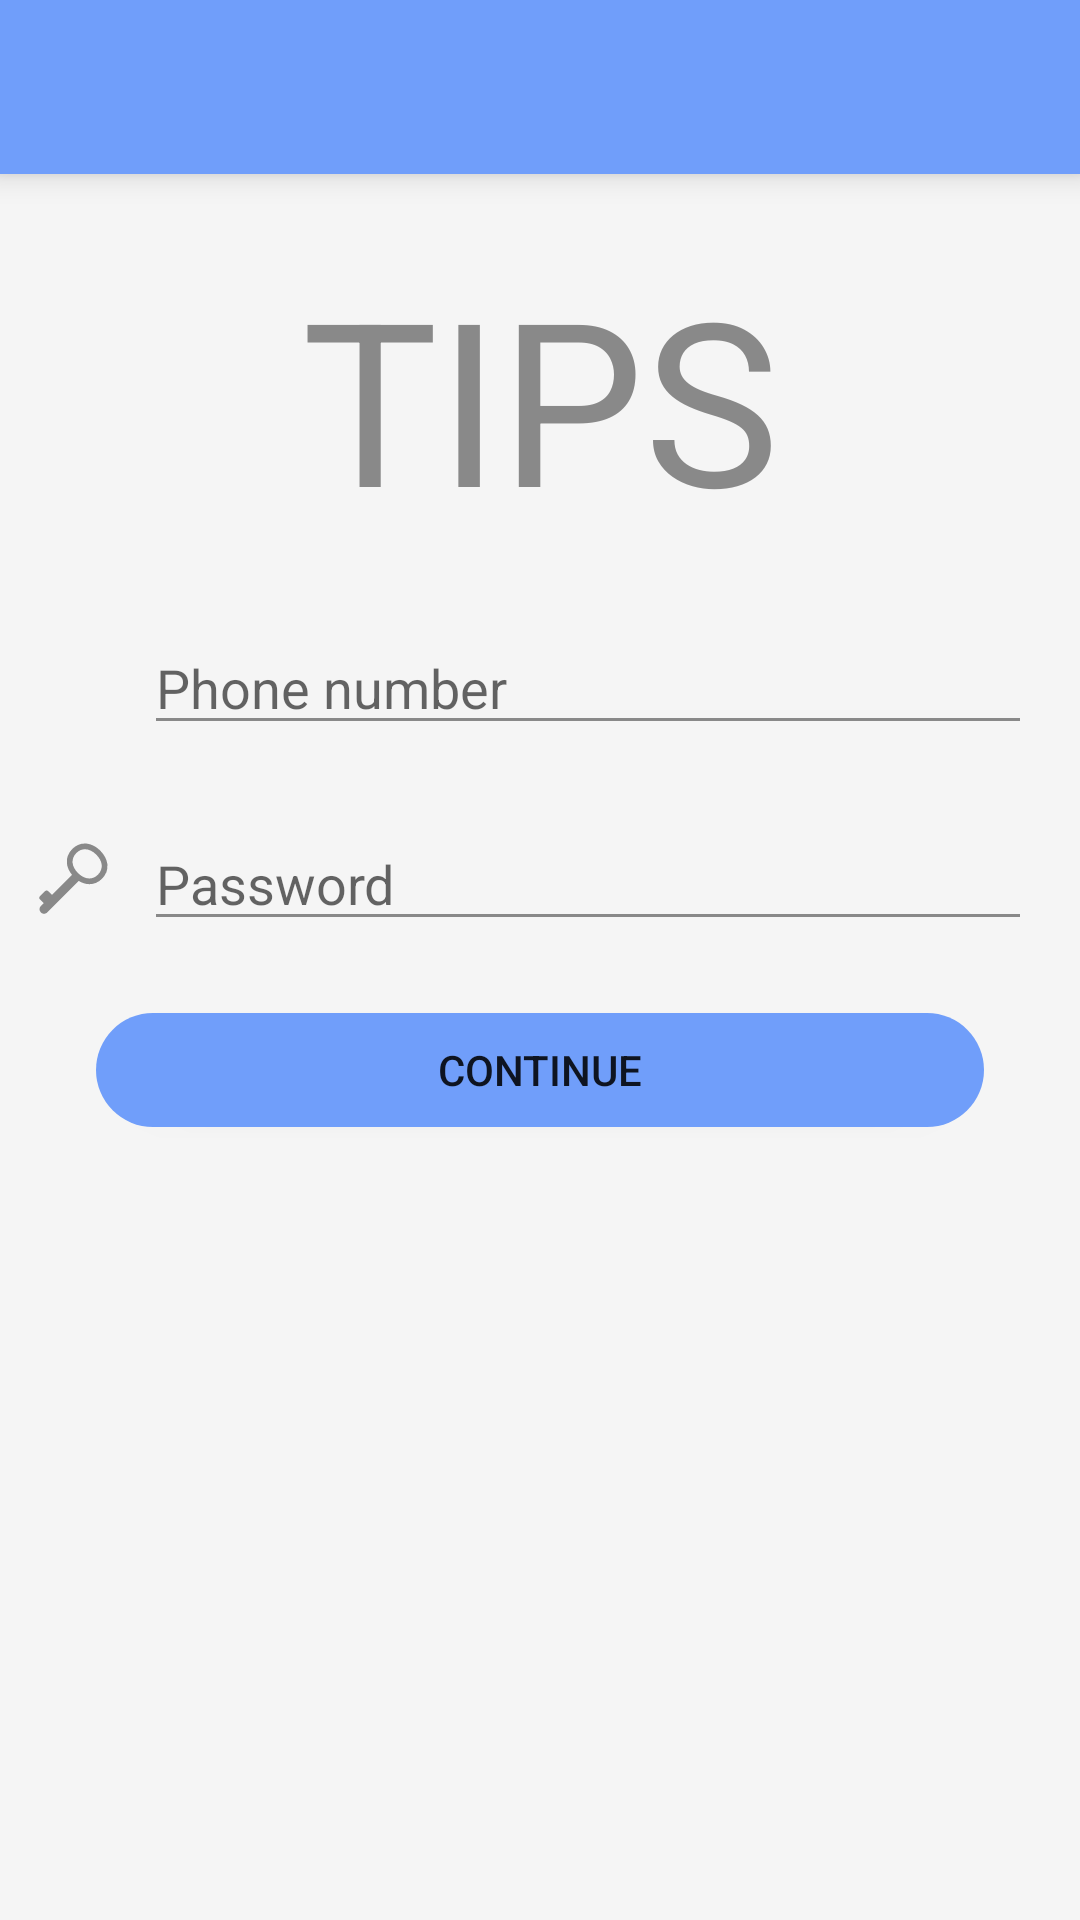

Layout XML and referenced resources for this Android screen:
<!-- AndroidManifest.xml: activity theme Theme.LoginApp -->
<!-- res/layout/activity_login.xml -->
<?xml version="1.0" encoding="utf-8"?>
<androidx.constraintlayout.widget.ConstraintLayout xmlns:android="http://schemas.android.com/apk/res/android"
    xmlns:app="http://schemas.android.com/apk/res-auto"
    xmlns:tools="http://schemas.android.com/tools"
    android:layout_width="match_parent"
    android:layout_height="match_parent"
    android:background="@color/background"
    android:gravity="center"
    android:orientation="vertical"
    tools:context=".homescreen.LoginActivity">

    <androidx.appcompat.widget.Toolbar
        android:id="@+id/app_toolbar"
        android:layout_width="match_parent"
        android:layout_height="@dimen/toolbar_height"
        android:background="@color/primary"
        android:elevation="@dimen/elevation"
        android:gravity="center_vertical"
        android:visibility="visible"
        app:layout_constraintEnd_toEndOf="parent"
        app:layout_constraintStart_toStartOf="parent"
        app:layout_constraintTop_toTopOf="parent"
        tools:visibility="visible" />


    <TextView
        android:id="@+id/login_tv"
        android:layout_width="wrap_content"
        android:layout_height="wrap_content"
        android:layout_marginTop="@dimen/elements_margin_top"
        android:text="@string/tips_text"
        android:textColor="@color/text2"
        android:textSize="@dimen/tips_text_size"
        app:layout_constraintBottom_toTopOf="@+id/phone_number_edt"
        app:layout_constraintEnd_toEndOf="parent"
        app:layout_constraintStart_toStartOf="parent"
        app:layout_constraintTop_toBottomOf="@+id/app_toolbar" />

    <ImageView
        android:id="@+id/ic_phone"
        android:layout_width="@dimen/icons_width"
        android:layout_height="0dp"
        android:src="@drawable/ic_phone"
        app:layout_constraintBottom_toBottomOf="@+id/phone_number_edt"
        app:layout_constraintEnd_toStartOf="@+id/start_guideline"
        app:layout_constraintStart_toStartOf="parent"
        app:layout_constraintTop_toTopOf="@+id/phone_number_edt" />

    <EditText
        android:id="@+id/phone_number_edt"
        style="@style/LoginEditTextStyle"
        android:layout_width="0dp"
        android:layout_height="wrap_content"
        android:hint="@string/phone_number_hint"
        app:layout_constraintEnd_toEndOf="@id/end_guideline"
        app:layout_constraintStart_toStartOf="@+id/start_guideline"
        app:layout_constraintTop_toBottomOf="@+id/login_tv" />

    <ImageView
        android:id="@+id/ic_key"
        android:layout_width="@dimen/icons_width"
        android:layout_height="0dp"
        android:src="@drawable/ic_key"
        app:layout_constraintBottom_toBottomOf="@+id/password_edt"
        app:layout_constraintEnd_toStartOf="@+id/start_guideline"
        app:layout_constraintStart_toStartOf="parent"
        app:layout_constraintTop_toTopOf="@+id/password_edt" />

    <EditText
        android:id="@+id/password_edt"
        style="@style/LoginEditTextStyle"
        android:layout_width="0dp"
        android:layout_height="wrap_content"
        android:hint="@string/password_hint"
        android:inputType="textPassword"
        app:layout_constraintBottom_toTopOf="@+id/login_btn"
        app:layout_constraintEnd_toEndOf="@id/end_guideline"
        app:layout_constraintStart_toStartOf="@+id/start_guideline"
        app:layout_constraintTop_toBottomOf="@+id/phone_number_edt" />


    <Button
        android:id="@+id/login_btn"
        android:layout_width="0dp"
        android:layout_height="@dimen/button_height"
        android:layout_marginHorizontal="@dimen/button_margin_horizontal"
        android:layout_marginTop="@dimen/elements_margin_top"
        android:background="@drawable/button_shape"
        android:text="@string/continue_btm_text"
        app:layout_constraintEnd_toEndOf="parent"
        app:layout_constraintStart_toStartOf="parent"
        app:layout_constraintTop_toBottomOf="@+id/password_edt" />


    <ProgressBar
        android:id="@+id/login_progress_bar"
        android:layout_width="wrap_content"
        android:layout_height="wrap_content"
        android:layout_gravity="center"
        android:indeterminateTint="@color/primary"
        android:visibility="gone"
        app:layout_constraintBottom_toBottomOf="parent"
        app:layout_constraintEnd_toEndOf="parent"
        app:layout_constraintStart_toStartOf="parent"
        app:layout_constraintTop_toTopOf="parent"
        tools:visibility="visible" />

    <androidx.constraintlayout.widget.Guideline
        android:id="@+id/start_guideline"
        android:layout_width="wrap_content"
        android:layout_height="wrap_content"
        android:orientation="vertical"
        app:layout_constraintGuide_begin="48dp" />

    <androidx.constraintlayout.widget.Guideline
        android:id="@+id/end_guideline"
        android:layout_width="wrap_content"
        android:layout_height="wrap_content"
        android:orientation="vertical"
        app:layout_constraintGuide_end="16dp" />

</androidx.constraintlayout.widget.ConstraintLayout>
<!-- resources referenced by this layout -->
<resources>
  <color name="background">#F5F5F5</color>
  <color name="primary">#709EFA</color>
  <color name="text2">#898989</color>
  <dimen name="button_height">38dp</dimen>
  <dimen name="button_margin_horizontal">32dp</dimen>
  <dimen name="elements_margin_top">24dp</dimen>
  <dimen name="elevation">6dp</dimen>
  <dimen name="icons_width">24dp</dimen>
  <dimen name="tips_text_size">76sp</dimen>
  <dimen name="toolbar_height">58dp</dimen>
  <!-- drawable button_shape (drawable) -->
  <?xml version="1.0" encoding="UTF-8"?>
  <shape xmlns:android="http://schemas.android.com/apk/res/android">
      <solid android:color="@color/primary" />
      <corners android:radius="19dp" />
      <padding
          android:bottom="0dp"
          android:left="0dp"
          android:right="0dp"
          android:top="0dp" />
  </shape>
  <!-- drawable ic_key (drawable) -->
  <vector xmlns:android="http://schemas.android.com/apk/res/android"
      android:width="48dp"
      android:height="48dp"
      android:viewportWidth="26"
      android:viewportHeight="26">
      <path
          android:fillColor="@color/text2"
          android:pathData="M17.625,0.188C15.945,0.188 14.383,0.867 13.094,2.156C11.629,3.621 10.961,5.422 11.156,7.344C11.305,8.773 11.953,10.211 13,11.5L5.75,18.75L4.438,17.438C3.797,16.797 3.266,17.328 2.625,17.969L2,18.625C1.359,19.266 0.828,19.766 1.469,20.406L2.781,21.719L1.75,22.75C1.109,23.391 1.109,24.422 1.75,25.063C2.391,25.703 3.422,25.703 4.063,25.063L15.438,13.688C16.668,14.461 18.008,14.875 19.313,14.875C20.988,14.875 22.555,14.195 23.844,12.906C25.309,11.441 25.977,9.645 25.781,7.719C25.605,5.988 24.688,4.246 23.219,2.781C21.555,1.117 19.574,0.188 17.625,0.188ZM17.688,2.25C19.082,2.25 20.527,2.961 21.781,4.219C22.895,5.332 23.59,6.617 23.719,7.875C23.852,9.18 23.395,10.418 22.375,11.438C21.461,12.348 20.398,12.813 19.25,12.813C17.855,12.813 16.41,12.102 15.156,10.844C14.043,9.734 13.348,8.445 13.219,7.188C13.086,5.883 13.543,4.645 14.563,3.625C15.473,2.715 16.535,2.25 17.688,2.25Z" />
  </vector>
  <string name="continue_btm_text">Continue</string>
  <string name="password_hint">Password</string>
  <string name="phone_number_hint">Phone number</string>
  <string name="tips_text">TIPS</string>
  <style name="LoginEditTextStyle" parent="android:Widget.EditText">
          <item name="android:textColor">@color/text2</item>
          <item name="android:layout_marginTop">@dimen/elements_margin_top</item>
          <item name="android:textCursorDrawable">@drawable/cursor_edt</item>
          <item name="android:backgroundTint">@color/focused_item_color_selector</item>
          <item name="android:textSize">@dimen/screen_fields_text_size</item>
      </style>
  <style name="Theme.LoginApp" parent="Theme.MaterialComponents.DayNight.NoActionBar">
          
          <item name="colorPrimary">@color/primary</item>
          <item name="colorPrimaryVariant">@color/purple_700</item>
          <item name="colorOnPrimary">@color/white</item>
          
          <item name="colorSecondary">@color/secondary</item>
          <item name="colorSecondaryVariant">@color/teal_700</item>
          <item name="colorOnSecondary">@color/black</item>
          
          <item name="android:statusBarColor" tools:targetApi="l">@color/teal_700</item>
          
      </style>
  <!-- drawable cursor_edt (drawable) -->
  <?xml version="1.0" encoding="utf-8"?>
  <shape xmlns:android="http://schemas.android.com/apk/res/android"
      android:shape="rectangle">
      <solid android:color="@color/primary" />
      <size android:width="2dp" />
  </shape>
  <dimen name="screen_fields_text_size">18sp</dimen>
  <color name="purple_700">#FF3700B3</color>
  <color name="white">#FFFFFFFF</color>
  <color name="secondary">#D3EFFF</color>
  <color name="teal_700">#FF018786</color>
  <color name="black">#FF000000</color>
</resources>
